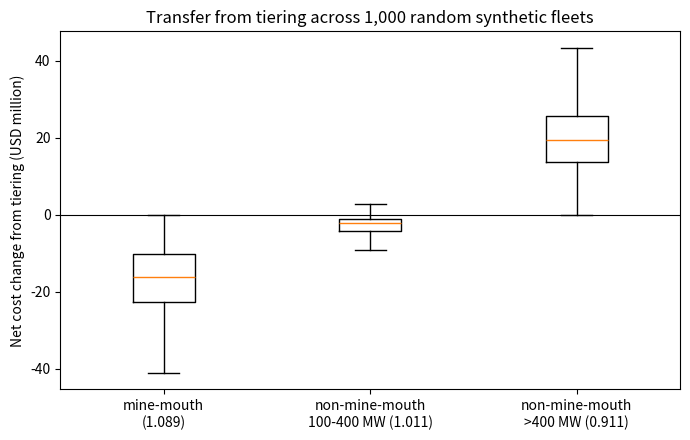

Generate this figure with matplotlib:
"""Robustness: is the 'tiered vs single benchmark' result stable across many random synthetic fleets?
Everything here is synthetic; benchmark values from the ESDM announcement / ICAP (verify against Permen ESDM 16/2022)."""
import os
import numpy as np
import pandas as pd
import matplotlib
matplotlib.use("Agg")
import matplotlib.pyplot as plt

BENCH = {"mine_mouth": 1.089, "mid": 1.011, "large": 0.911}   # 25-100 MW class never occurs: capacities drawn from 200-1000 MW
CLASSES = ["mine_mouth", "mid", "large"]
N_PLANTS = 15
MAX_ABATE_SHARE = 0.30

def draw_fleet(rng, p_mine_mouth):
    cap = rng.integers(200, 1000, N_PLANTS)
    cf = rng.uniform(0.55, 0.85, N_PLANTS)
    intensity = rng.uniform(0.85, 1.25, N_PLANTS)
    gen = cap * cf * 8760
    emis = gen * intensity
    mine = rng.random(N_PLANTS) < p_mine_mouth
    cls = np.where(mine, "mine_mouth", np.where(cap <= 400, "mid", "large"))
    mac_max = rng.uniform(20, 80, N_PLANTS)
    max_ab = MAX_ABATE_SHARE * emis
    return dict(gen=gen, emis=emis, cls=cls, mac_max=mac_max, max_ab=max_ab, slope=mac_max / max_ab)

def solve(f, allowance):
    """Return (price, abatement) or None if the cap cannot be met."""
    required = f["emis"].sum() - allowance.sum()
    if required <= 0:
        return 0.0, np.zeros(N_PLANTS)
    if required > f["max_ab"].sum():
        return None
    lo, hi = 0.0, f["mac_max"].max()
    for _ in range(60):
        mid = (lo + hi) / 2
        if np.minimum(mid / f["slope"], f["max_ab"]).sum() < required:
            lo = mid
        else:
            hi = mid
    p = (lo + hi) / 2
    return p, np.minimum(p / f["slope"], f["max_ab"])

def run_once(rng, p_mm):
    f = draw_fleet(rng, p_mm)
    bm = np.array([BENCH[c] for c in f["cls"]])
    allow_t = f["gen"] * bm
    allow_s = f["gen"] * (allow_t.sum() / f["gen"].sum())     # single benchmark with the SAME total allowances
    rt, rs = solve(f, allow_t), solve(f, allow_s)
    if rt is None or rs is None:
        return None
    (P_t, a_t), (P_s, a_s) = rt, rs
    cost = lambda a: 0.5 * f["slope"] * a**2
    cost_t = cost(a_t) + (f["emis"] - a_t - allow_t) * P_t
    cost_s = cost(a_s) + (f["emis"] - a_s - allow_s) * P_s
    change = cost_t - cost_s
    out = {"price": P_t, "price_gap": abs(P_t - P_s),
           "abate_gap": np.abs(a_t - a_s).max(), "net_zero_gap": abs(change.sum())}
    for c in CLASSES:
        m = f["cls"] == c
        out[c] = change[m].sum() / 1e6 if m.any() else np.nan     # USD million; NaN if class absent in this fleet
    return out

def simulate(n_runs, p_mm, seed):
    rng = np.random.default_rng(seed)
    rows, skipped = [], 0
    while len(rows) < n_runs:
        r = run_once(rng, p_mm)
        if r is None:
            skipped += 1
            continue
        rows.append(r)
    return pd.DataFrame(rows), skipped

# --- Main run: 1,000 fleets, 25% mine-mouth ---
main, skipped = simulate(1000, 0.25, seed=2026)
print(f"Main run: {len(main)} random fleets (skipped {skipped} where the cap could not be met)\n")
print("Invariants (should hold in EVERY run):")
print(f"  largest price gap, tiered vs single:        {main.price_gap.max():.2e} USD/t")
print(f"  largest single-plant abatement gap:         {main.abate_gap.max():.2e} t")
print(f"  largest |sum of cost changes| across fleet: {main.net_zero_gap.max():.2e} USD")
print(f"\nClearing price across fleets: median ${main.price.median():.2f}, 5th-95th pct ${main.price.quantile(.05):.2f} - ${main.price.quantile(.95):.2f}")

print("\nNet cost change from tiering by class, USD million (+ = class pays more):")
tab = pd.DataFrame({
    "runs_with_class": [main[c].notna().sum() for c in CLASSES],
    "median": [main[c].median() for c in CLASSES],
    "p5": [main[c].quantile(.05) for c in CLASSES],
    "p95": [main[c].quantile(.95) for c in CLASSES],
    "pct_runs_pays_more": [(main[c].dropna() > 0).mean() * 100 for c in CLASSES],
}, index=CLASSES)
print(tab.round(2).to_string())

# --- Sensitivity to the assumed mine-mouth share (my assumption, not data) ---
print("\nSensitivity to the assumed share of mine-mouth plants (500 fleets each):")
rows = []
for share in [0.10, 0.25, 0.40]:
    d, _ = simulate(500, share, seed=7)
    rows.append({"mine_mouth_share": share,
                 "median_mine_mouth": d.mine_mouth.median(),
                 "median_mid": d.mid.median(),
                 "median_large": d.large.median(),
                 "pct_large_pays_more": (d.large.dropna() > 0).mean() * 100})
print(pd.DataFrame(rows).round(2).to_string(index=False))

# --- Chart ---
os.makedirs("figures", exist_ok=True)
plt.figure(figsize=(7, 4.5))
plt.boxplot([main[c].dropna() for c in CLASSES], showfliers=False)
plt.xticks([1, 2, 3], ["mine-mouth\n(1.089)", "non-mine-mouth\n100-400 MW (1.011)", "non-mine-mouth\n>400 MW (0.911)"])
plt.axhline(0, color="black", linewidth=0.8)
plt.ylabel("Net cost change from tiering (USD million)")
plt.title("Transfer from tiering across 1,000 random synthetic fleets")
plt.tight_layout()
plt.savefig("figures/robustness.png", dpi=150)
